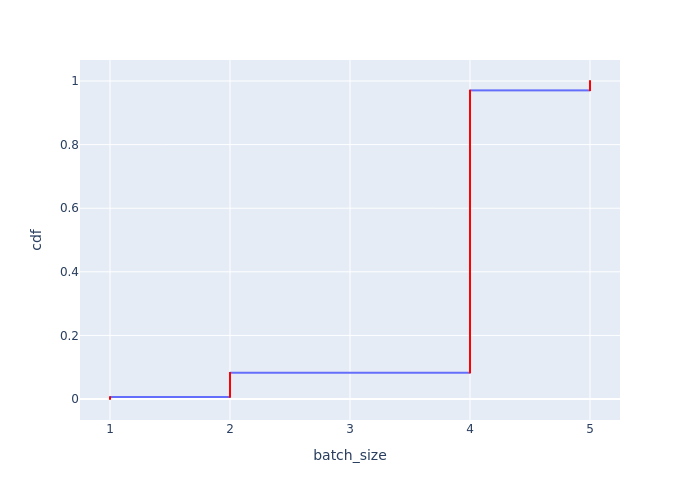

The data file committed next to this chart (first rows):
Batch Id, batch_size, cdf
0, 1, 0.0001119
1, 1, 0.0002238
2, 1, 0.0003358
3, 1, 0.0004477
4, 1, 0.0005596
688, 1, 0.0006715
689, 1, 0.0007834
690, 1, 0.0008954
691, 1, 0.001007
1375, 1, 0.001119
1376, 1, 0.001231
1377, 1, 0.001343
1378, 1, 0.001455
1379, 1, 0.001567
2063, 1, 0.001679
2064, 1, 0.001791
2065, 1, 0.001903
2066, 1, 0.002015
2750, 1, 0.002126
2751, 1, 0.002238
2752, 1, 0.00235
2753, 1, 0.002462
2754, 1, 0.002574
3438, 1, 0.002686
3439, 1, 0.002798
3440, 1, 0.00291
3441, 1, 0.003022
4125, 1, 0.003134
4126, 1, 0.003246
4127, 1, 0.003358
4128, 1, 0.00347
4129, 1, 0.003581
4813, 1, 0.003693
4814, 1, 0.003805
4815, 1, 0.003917
4816, 1, 0.004029
5500, 1, 0.004141
5501, 1, 0.004253
5502, 1, 0.004365
5503, 1, 0.004477
5504, 1, 0.004589
6188, 1, 0.004701
6189, 1, 0.004813
6190, 1, 0.004924
6191, 1, 0.005036
6875, 1, 0.005148
6876, 1, 0.00526
6877, 1, 0.005372
6878, 1, 0.005484
6879, 1, 0.005596
7563, 1, 0.005708
7564, 1, 0.00582
7565, 1, 0.005932
7566, 1, 0.006044
8250, 1, 0.006156
8251, 1, 0.006267
8252, 2, 0.006379
8253, 2, 0.006491
8254, 2, 0.006603
8255, 2, 0.006715
... 8,875 more rows
